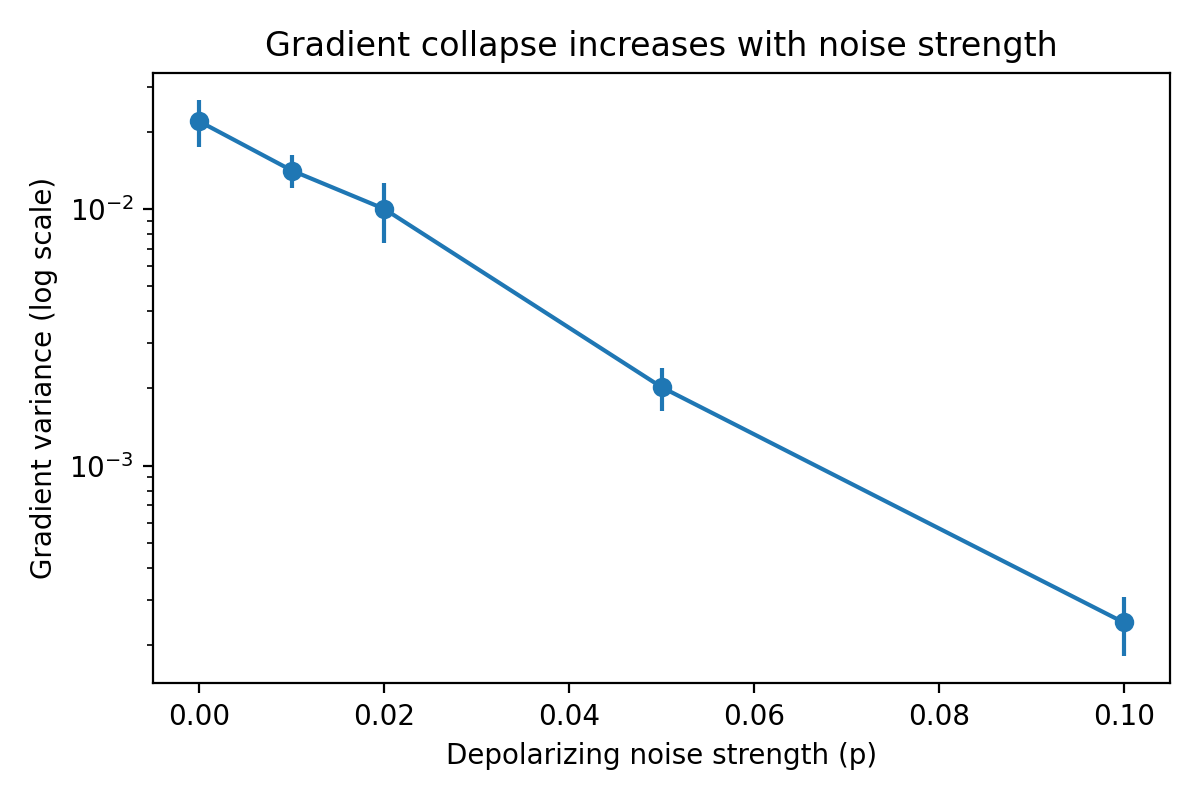

The table this chart was drawn from, first rows:
noise_strength, mean_variance, std_variance
0.0, 0.02196, 0.004567
0.01, 0.01414, 0.002093
0.02, 0.01002, 0.00265
0.05, 0.002023, 0.0003879
0.1, 0.0002449, 6.309289950897974e-05
